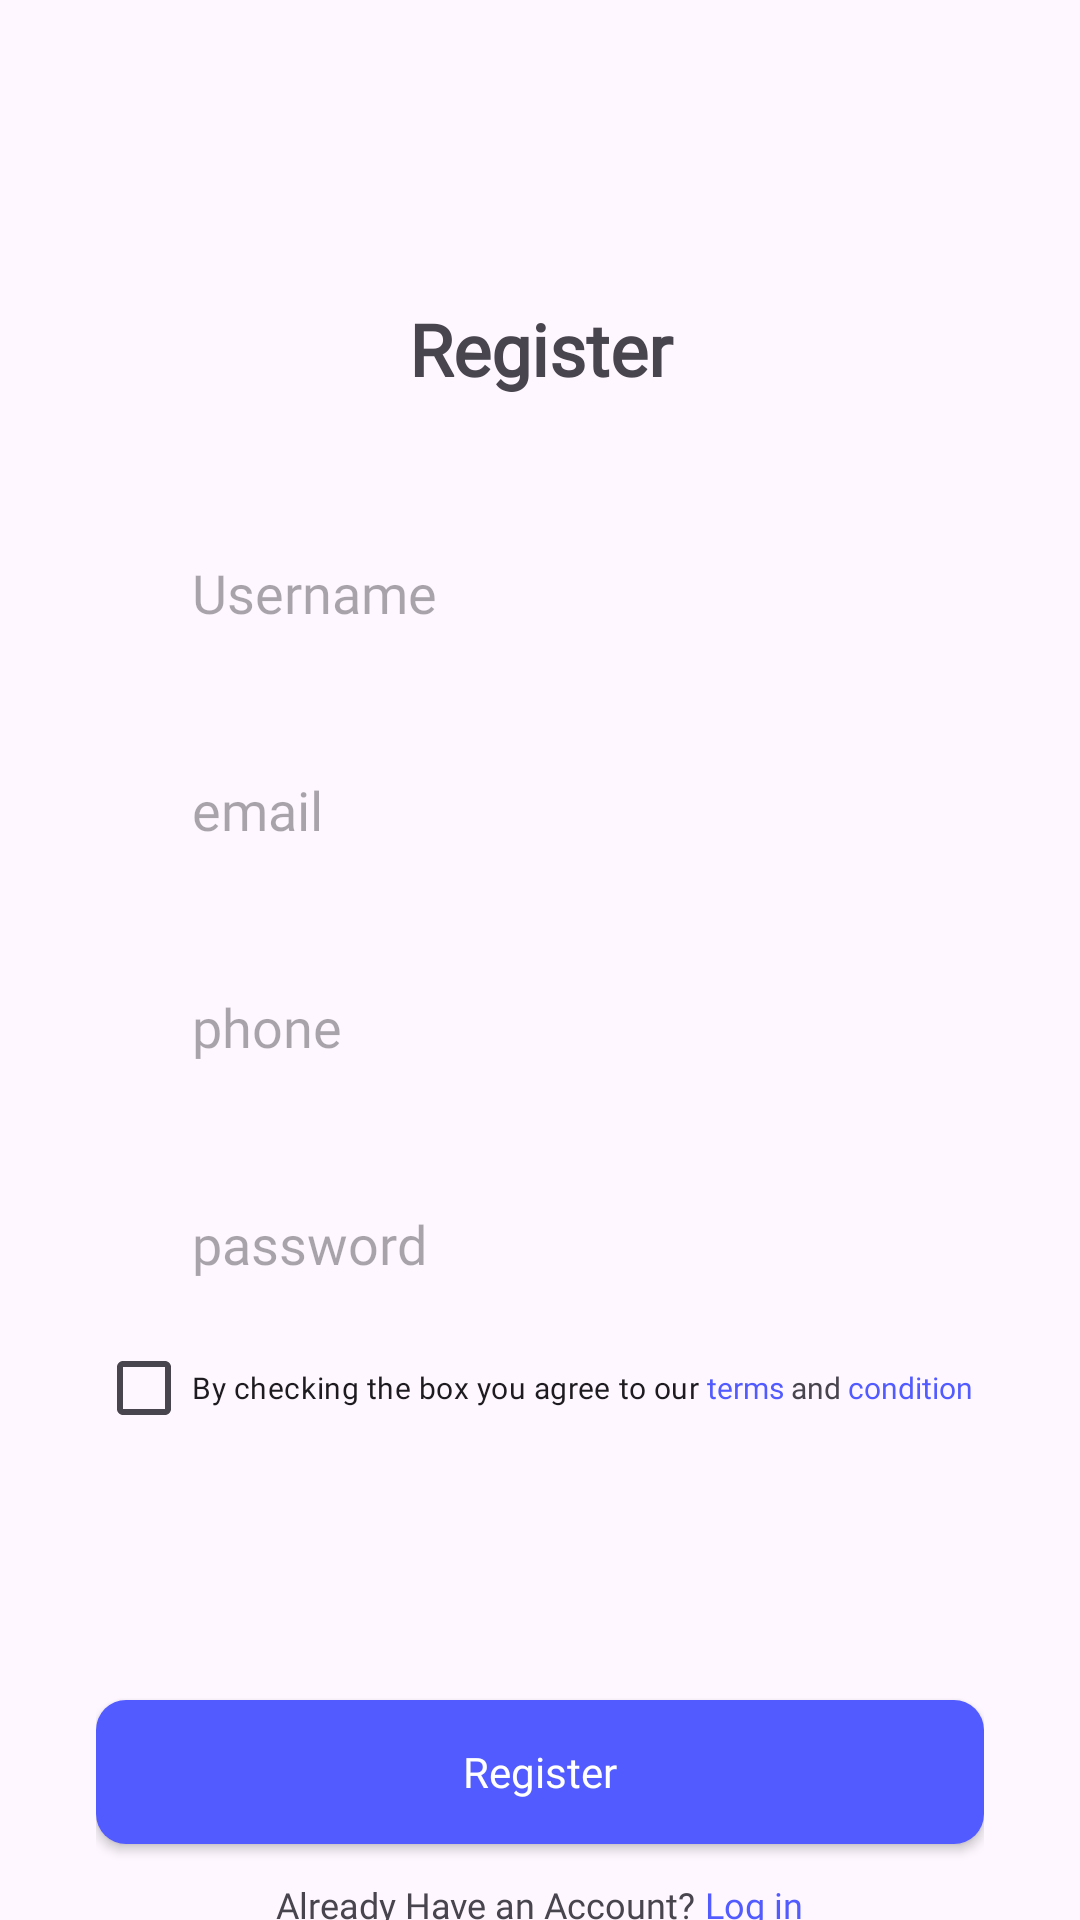

This screen was rendered from an Android layout file. Write that file and the resources it references.
<!-- AndroidManifest.xml: application theme Theme.TugasPertemuan5 -->
<!-- res/layout/activity_register.xml -->
<?xml version="1.0" encoding="utf-8"?>
<LinearLayout xmlns:android="http://schemas.android.com/apk/res/android"
    xmlns:app="http://schemas.android.com/apk/res-auto"
    xmlns:tools="http://schemas.android.com/tools"
    android:layout_width="match_parent"
    android:layout_height="match_parent"
    tools:context=".RegisterActivity"
    android:orientation="vertical">

    <TextView
        android:layout_width="match_parent"
        android:layout_height="wrap_content"
        android:gravity="center_horizontal"
        android:layout_marginTop="100dp"
        android:textSize="24sp"
        android:fontFamily="@font/poppins_bold"
        android:textStyle="bold"
        android:text="Register"/>

    <LinearLayout
        android:layout_width="match_parent"
        android:layout_height="wrap_content"
        android:layout_marginTop="41dp"
        android:layout_marginHorizontal="32dp"
        android:orientation="vertical">

        <EditText
            android:layout_width="match_parent"
            android:layout_height="wrap_content"
            android:paddingVertical="12dp"
            android:paddingHorizontal="32dp"
            android:layout_marginBottom="24dp"
            android:background="@drawable/bg_editext"
            android:fontFamily="@font/poppins_regular"
            android:hint="Username"
            android:id="@+id/edt_username"/>
        <EditText
            android:layout_width="match_parent"
            android:layout_height="wrap_content"
            android:paddingVertical="12dp"
            android:paddingHorizontal="32dp"
            android:layout_marginBottom="24dp"
            android:background="@drawable/bg_editext"
            android:fontFamily="@font/poppins_regular"
            android:hint="email"
            android:id="@+id/edt_email"/>
        <EditText
            android:layout_width="match_parent"
            android:layout_height="wrap_content"
            android:paddingVertical="12dp"
            android:paddingHorizontal="32dp"
            android:layout_marginBottom="24dp"
            android:background="@drawable/bg_editext"
            android:fontFamily="@font/poppins_regular"
            android:inputType="number"
            android:hint="phone"
            android:id="@+id/edt_phone"/>
        <EditText
            android:layout_width="match_parent"
            android:layout_height="wrap_content"
            android:paddingVertical="12dp"
            android:paddingHorizontal="32dp"
            android:background="@drawable/bg_editext"
            android:fontFamily="@font/poppins_regular"
            android:hint="password"
            android:id="@+id/edt_pass"/>

        <LinearLayout
            android:layout_width="match_parent"
            android:layout_height="wrap_content"
            android:gravity="center_vertical"
            android:orientation="horizontal">

            <CheckBox
                android:layout_width="wrap_content"
                android:layout_height="wrap_content"
                android:fontFamily="@font/poppins_regular"
                android:textSize="10sp"
                android:text="By checking the box you agree to our"
                android:id="@+id/checkbox"/>

            <TextView
                android:layout_width="wrap_content"
                android:layout_height="wrap_content"
                android:fontFamily="@font/poppins_regular"
                android:textSize="10sp"
                android:textColor="@color/blue"
                android:text=" terms"
                android:id="@+id/btn_to_terms"/>
            <TextView
                android:layout_width="wrap_content"
                android:layout_height="wrap_content"
                android:fontFamily="@font/poppins_regular"
                android:textSize="10sp"
                android:text=" and"/>
            <TextView
                android:layout_width="wrap_content"
                android:layout_height="wrap_content"
                android:fontFamily="@font/poppins_regular"
                android:textSize="10sp"
                android:textColor="@color/blue"
                android:text=" condition"
                android:id="@+id/btn_to_condition"/>

        </LinearLayout>

        <androidx.appcompat.widget.AppCompatButton
            android:layout_width="match_parent"
            android:layout_height="wrap_content"
            android:layout_marginTop="80dp"
            android:background="@drawable/bg_button"
            android:text="Register"
            android:textColor="@color/white"
            android:textAllCaps="false"
            android:fontFamily="@font/poppins_bold"
            android:id="@+id/btn_register"/>

        <LinearLayout
            android:layout_width="match_parent"
            android:layout_height="wrap_content"
            android:layout_marginTop="12dp"
            android:orientation="horizontal"
            android:gravity="center_horizontal">

            <TextView
                android:layout_width="wrap_content"
                android:layout_height="wrap_content"
                android:text="Already Have an Account?"
                android:fontFamily="@font/poppins_regular"
                android:textSize="12sp"/>
            <TextView
                android:layout_width="wrap_content"
                android:layout_height="wrap_content"
                android:text=" Log in"
                android:fontFamily="@font/poppins_regular"
                android:textColor="@color/blue"
                android:textSize="12sp"
                android:id="@+id/btn_to_login"/>

        </LinearLayout>

    </LinearLayout>

</LinearLayout>
<!-- resources referenced by this layout -->
<resources>
  <color name="blue">#525BFF</color>
  <color name="white">#FFFFFFFF</color>
  <!-- drawable bg_button (drawable) -->
  <?xml version="1.0" encoding="utf-8"?>
  <shape xmlns:android="http://schemas.android.com/apk/res/android">
      <solid android:color="@color/button_blue" />
      <corners android:radius="10dp" />
  </shape>
  <style name="Theme.TugasPertemuan5" parent="Base.Theme.TugasPertemuan5" />
  <color name="button_blue">#525BFF</color>
  <style name="Base.Theme.TugasPertemuan5" parent="Theme.Material3.DayNight.NoActionBar">
          
          
      </style>
</resources>
